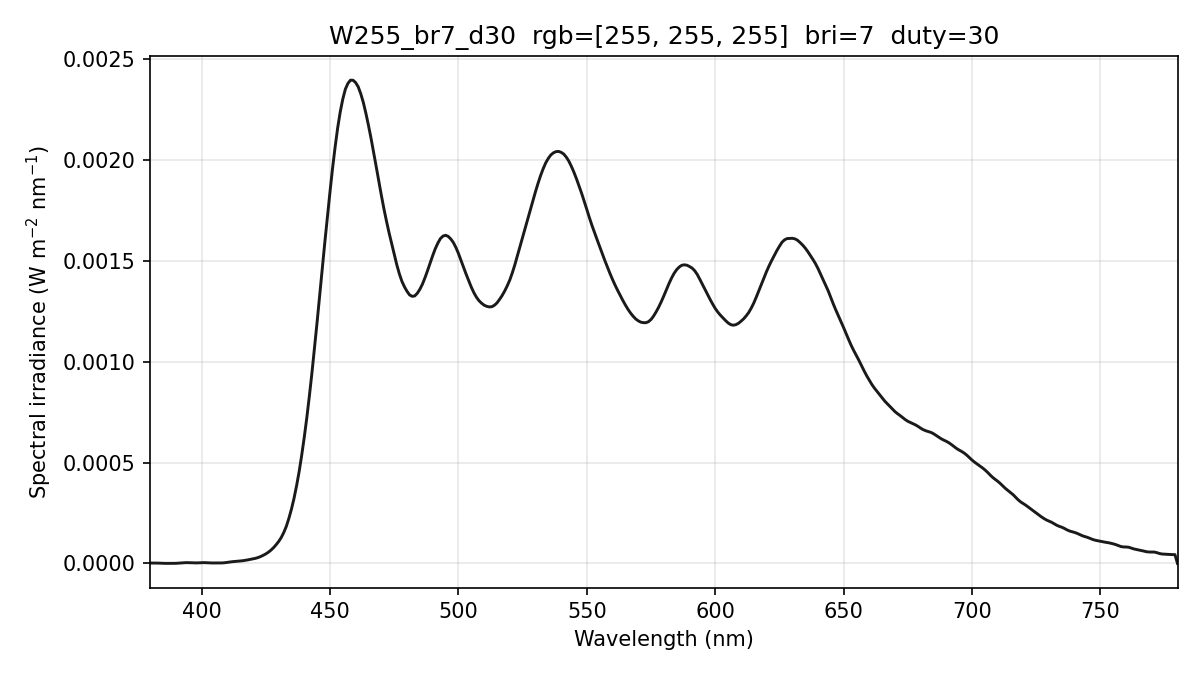

The file beside this chart, header and first rows:
wavelength_nm, spectral_irradiance_W_m2_nm, spectral_irradiance_std_W_m2_nm, spectral_irradiance_uW_cm2_nm, photon_irradiance_photons_m2_s_nm, display_increment_W_m2_nm
380, 1.90663714e-06, 6.27033358e-07, 1.90663714e-04, 3.64732877e+12, -2.67511913e-06
381, 1.90663714e-06, 6.27033358e-07, 1.90663714e-04, 3.65692701e+12, -2.67511943e-06
382, 1.90663714e-06, 6.27033358e-07, 1.90663714e-04, 3.66652524e+12, -2.67511943e-06
383, 1.59617510e-06, 5.27101762e-07, 1.59617510e-04, 3.07753196e+12, -2.21231520e-06
384, 9.84116439e-07, 3.32017712e-07, 9.84116439e-05, 1.90239624e+12, -1.29783230e-06
385, 4.17161190e-07, 8.82794655e-08, 4.17161190e-05, 8.08514652e+11, -3.66738736e-07
386, 2.05771280e-07, 1.28104079e-07, 2.05771280e-05, 3.99848371e+11, 1.18161047e-07
387, 3.01603738e-07, 2.79671995e-07, 3.01603738e-05, 5.87585341e+11, 1.34236806e-07
388, 2.98634765e-07, 3.09506663e-07, 2.98634765e-05, 5.83304540e+11, 6.58323325e-08
389, 1.96864348e-07, 2.12326784e-07, 1.96864348e-05, 3.85513812e+11, -8.70523653e-08
390, 4.77618737e-07, 2.19912667e-07, 4.77618737e-05, 9.37711474e+11, 1.26210982e-07
391, 1.32633519e-06, 9.78513907e-07, 1.32633519e-04, 2.61067804e+12, 8.75332150e-07
392, 2.65633389e-06, 1.89000364e-06, 2.65633389e-04, 5.24193941e+12, 1.95023910e-06
393, 3.57122521e-06, 1.78573475e-06, 3.57122521e-04, 7.06533986e+12, 1.83246197e-06
394, 3.94489577e-06, 9.75029577e-07, 3.94489577e-04, 7.82447168e+12, 4.03015563e-07
395, 3.74497039e-06, 1.67916705e-06, 3.74497039e-04, 7.44678390e+12, -1.99373319e-06
396, 3.32706554e-06, 2.14493945e-06, 3.32706554e-04, 6.63253895e+12, -4.14459716e-06
397, 2.69118079e-06, 1.75792357e-06, 2.69118079e-04, 5.37844397e+12, -6.04957839e-06
398, 2.52954429e-06, 1.10238194e-06, 2.52954429e-04, 5.06814029e+12, -5.85303393e-06
399, 2.98020965e-06, 1.00453417e-06, 2.98020965e-04, 5.98608639e+12, -3.53070746e-06
400, 3.80416633e-06, 1.79466254e-06, 3.80416633e-04, 7.66024671e+12, 1.49811807e-07
401, 3.94267969e-06, 2.25245553e-06, 3.94267969e-04, 7.95901157e+12, 1.63919013e-06
402, 3.35662210e-06, 2.02636230e-06, 3.35662210e-04, 6.79284603e+12, 8.01583363e-07
403, 2.57891576e-06, 1.50962399e-06, 2.57891576e-04, 5.23197270e+12, -6.18482168e-07
404, 2.20514120e-06, 1.24362139e-06, 2.20514120e-04, 4.48477888e+12, -6.95918922e-07
405, 2.22221925e-06, 1.23504658e-06, 2.22221925e-04, 4.53069885e+12, 4.98246308e-07
406, 2.24399138e-06, 1.15286168e-06, 2.24399138e-04, 4.58638476e+12, 1.48612095e-06
407, 2.16043884e-06, 9.51310831e-07, 2.16043884e-04, 4.42649170e+12, 1.90201369e-06
408, 2.39323317e-06, 7.61776881e-07, 2.39323317e-04, 4.91550841e+12, 2.09866068e-06
409, 3.41350919e-06, 2.94583023e-07, 3.41350919e-04, 7.02825730e+12, 2.83824711e-06
410, 5.22126661e-06, 7.49978569e-07, 5.22126661e-04, 1.07766305e+13, 4.12077265e-06
411, 7.07354800e-06, 1.49621249e-06, 7.07354800e-04, 1.46353258e+13, 5.20561851e-06
412, 8.56140457e-06, 1.85195789e-06, 8.56140457e-04, 1.77568327e+13, 5.79029783e-06
413, 9.68099728e-06, 2.05006574e-06, 9.68099728e-04, 2.01276660e+13, 6.05650016e-06
414, 1.07585508e-05, 2.07663649e-06, 1.07585508e-03, 2.24221568e+13, 6.84862276e-06
415, 1.18241266e-05, 1.78946726e-06, 1.18241266e-03, 2.47024732e+13, 8.20792387e-06
416, 1.32357646e-05, 1.75525756e-06, 1.32357646e-03, 2.77182388e+13, 1.03969741e-05
417, 1.51344569e-05, 2.09436846e-06, 1.51344569e-03, 3.17706546e+13, 1.31969164e-05
418, 1.75118968e-05, 2.57740389e-06, 1.75118968e-03, 3.68495967e+13, 1.65047536e-05
419, 1.99621276e-05, 2.62339314e-06, 1.99621276e-03, 4.21060128e+13, 1.92343587e-05
420, 2.23522944e-05, 2.19714894e-06, 2.23522944e-03, 4.72601033e+13, 2.12190980e-05
421, 2.52525341e-05, 1.48564112e-06, 2.52525341e-03, 5.35192882e+13, 2.33898327e-05
422, 2.91678297e-05, 1.07475155e-06, 2.91678297e-03, 6.19640555e+13, 2.70562639e-05
423, 3.40981844e-05, 1.28764142e-06, 3.40981844e-03, 7.26097413e+13, 3.22183945e-05
424, 4.02025046e-05, 1.70931949e-06, 4.02025046e-03, 8.58108561e+13, 3.86786371e-05
425, 4.70476188e-05, 2.07263889e-06, 4.70476188e-03, 1.00658359e+14, 4.57866962e-05
426, 5.53697186e-05, 2.11167596e-06, 5.53697186e-03, 1.18742225e+14, 5.42461075e-05
427, 6.55682435e-05, 1.72277582e-06, 6.55682435e-03, 1.40943383e+14, 6.44970829e-05
428, 7.76231314e-05, 1.26421646e-06, 7.76231314e-03, 1.67246946e+14, 7.65220770e-05
429, 9.21598400e-05, 1.36415828e-06, 9.21598400e-03, 1.99031709e+14, 9.10453097e-05
430, 1.08348029e-04, 1.16417219e-06, 1.08348029e-02, 2.34537742e+14, 1.07300201e-04
431, 1.27633060e-04, 4.48365718e-07, 1.27633060e-02, 2.76925992e+14, 1.26727132e-04
432, 1.52836829e-04, 7.29154767e-07, 1.52836829e-02, 3.32380115e+14, 1.52067474e-04
433, 1.83669502e-04, 1.26471049e-06, 1.83669502e-02, 4.00357725e+14, 1.83017322e-04
434, 2.23125036e-04, 1.79236294e-06, 2.23125036e-02, 4.87485048e+14, 2.21823386e-04
435, 2.68983464e-04, 2.35090563e-06, 2.68983464e-02, 5.89030938e+14, 2.65947398e-04
436, 3.22266718e-04, 2.87612682e-06, 3.22266718e-02, 7.07335105e+14, 3.16702844e-04
437, 3.85011614e-04, 2.94104872e-06, 3.85011614e-02, 8.46990491e+14, 3.78726430e-04
438, 4.55254505e-04, 2.52413869e-06, 4.55254505e-02, 1.00381026e+15, 4.50387232e-04
439, 5.36726038e-04, 1.98168966e-06, 5.36726038e-02, 1.18615229e+15, 5.34215283e-04
... 341 more rows
